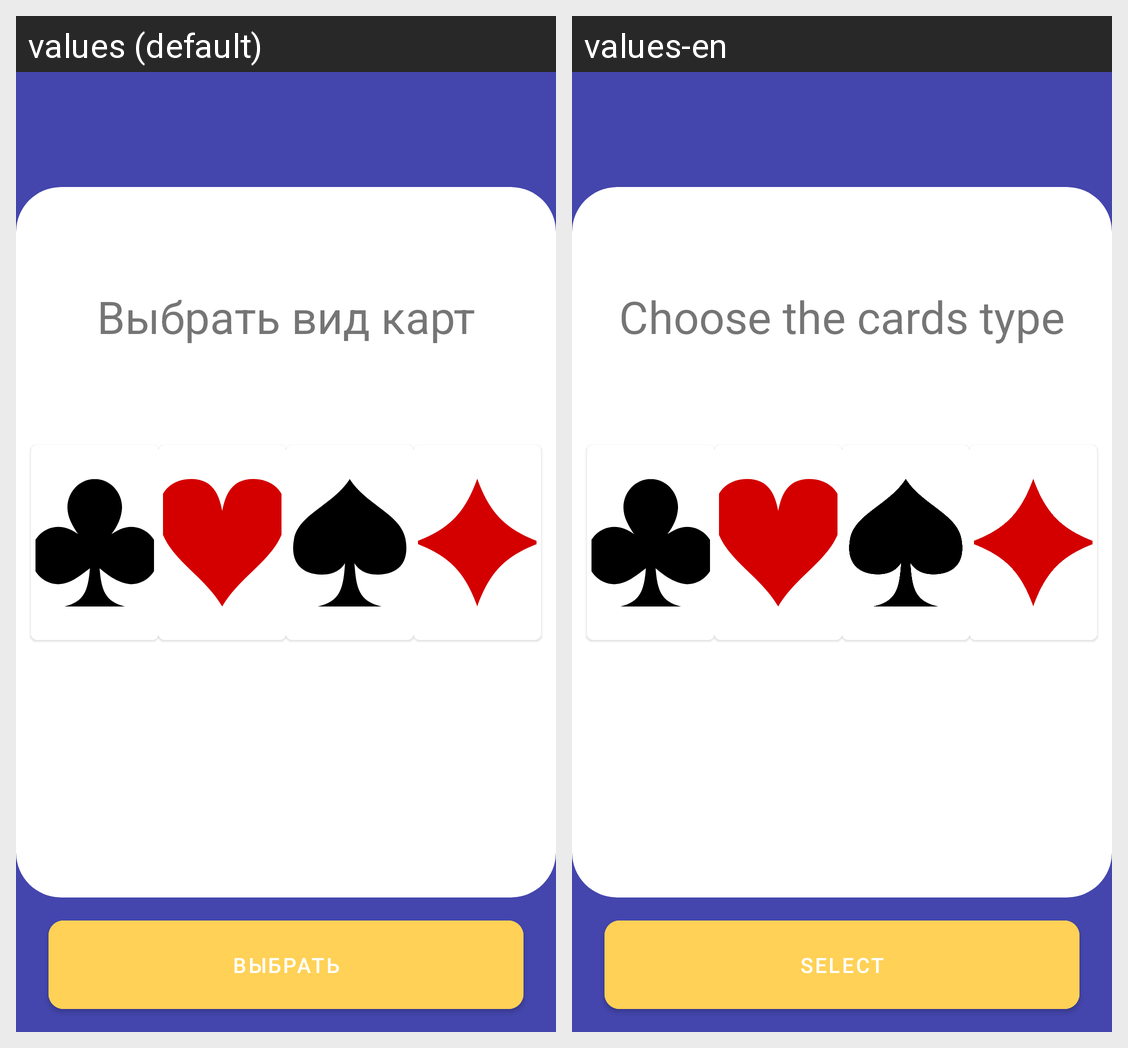

Strings drawn on this Android screen and how each of the app's shown locales translates them:
Android screen res/layout/fragment_playing_cards.xml rendered under 2 locales, left to right: values (default), values-en. Device: Nexus 5 (rendered at 1080×1920; each locale shown at half size, 540×960, under a caption strip naming it); theme Theme.Intellect_memort.
Strings drawn on this screen, with the default value and each locale's value (text and hints the layout hard-codes, and strings that could not be matched under every locale, appear in the picture but are not listed):

choose_playing_cards
  values: Выбрать вид карт
  values-en: Choose the cards type

text_choose
  values: Выбрать
  values-en: Select
